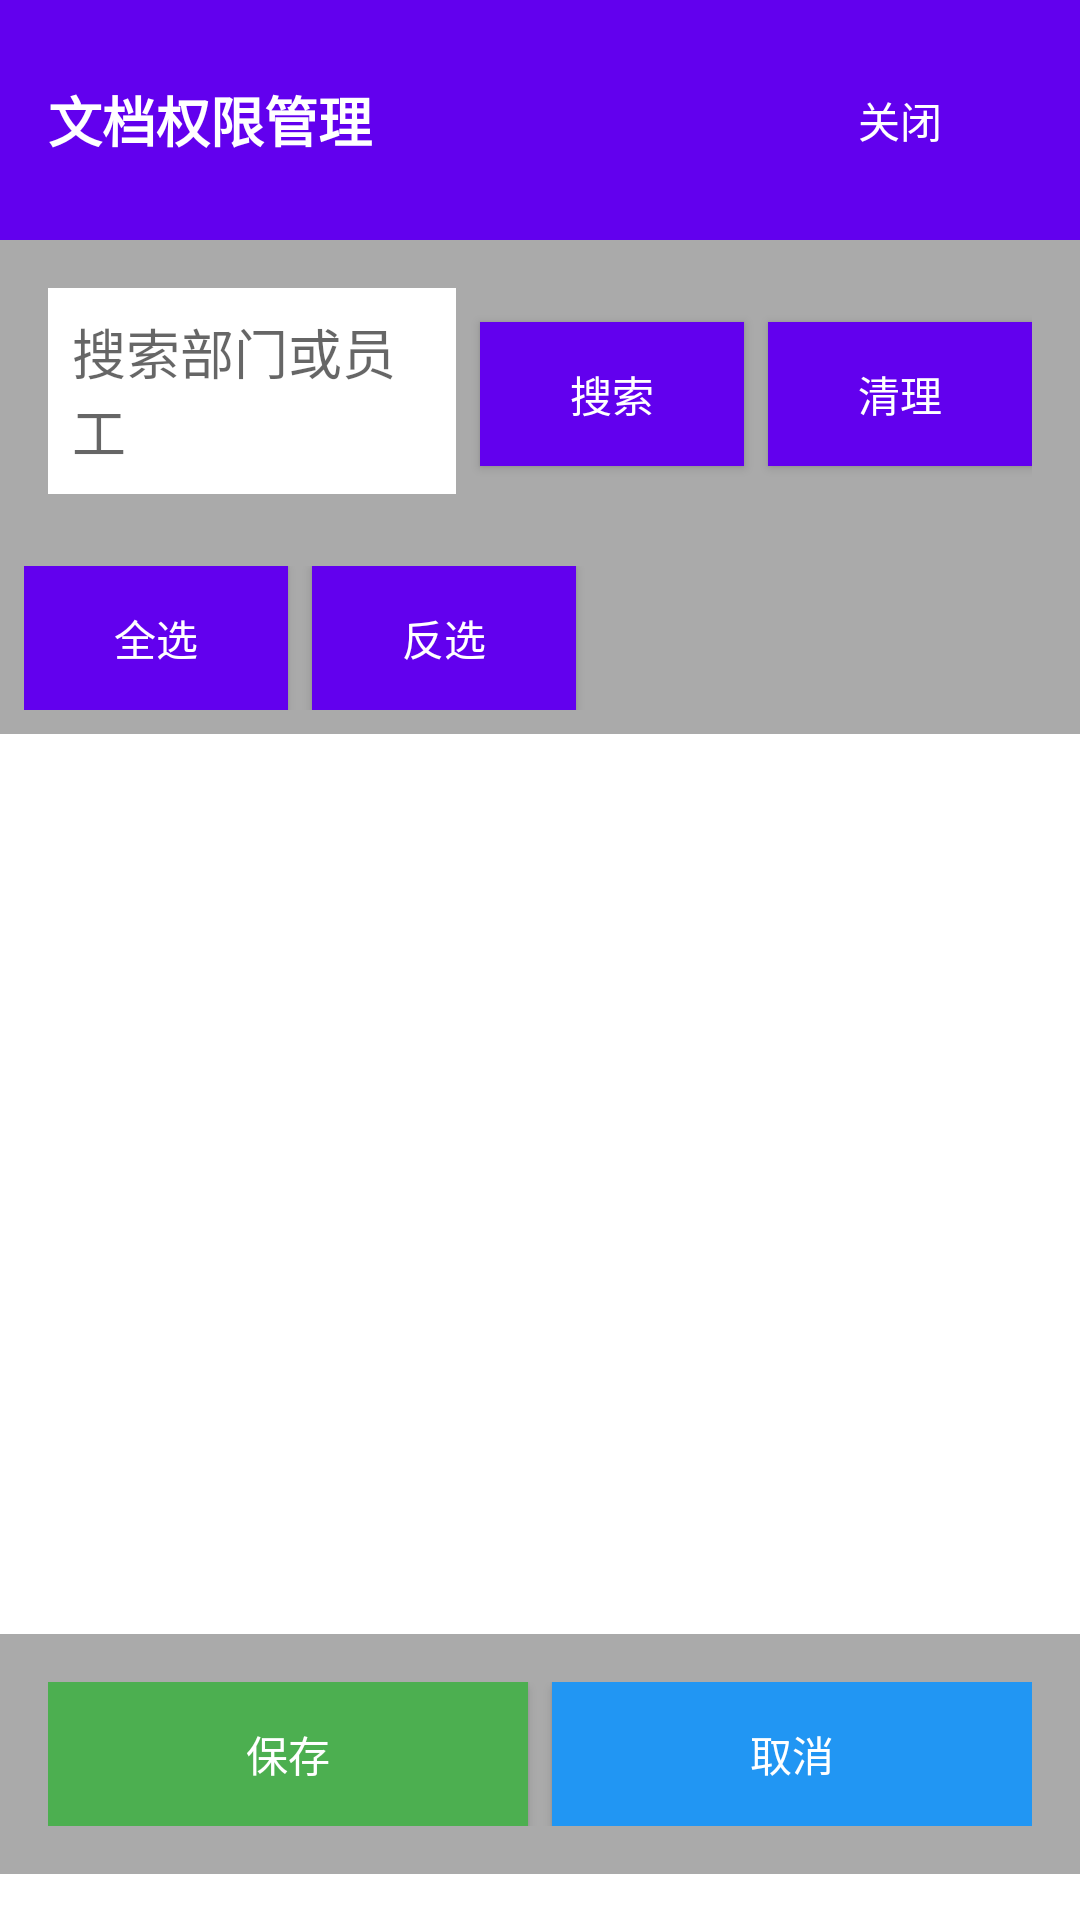

The Android layout XML behind this screen, and the referenced resources:
<!-- AndroidManifest.xml: application theme Theme.WpsPasswordManager -->
<!-- res/layout/permission_panel.xml -->
<?xml version="1.0" encoding="utf-8"?>
<LinearLayout xmlns:android="http://schemas.android.com/apk/res/android"
    android:layout_width="match_parent"
    android:layout_height="wrap_content"
    android:orientation="vertical"
    android:background="@android:color/white"
    android:elevation="8dp">

    
    <LinearLayout
        android:id="@+id/panel_header"
        android:layout_width="match_parent"
        android:layout_height="wrap_content"
        android:orientation="horizontal"
        android:background="@color/purple_500"
        android:padding="16dp"
        android:gravity="center_vertical">

        <TextView
            android:layout_width="0dp"
            android:layout_height="wrap_content"
            android:layout_weight="1"
            android:text="文档权限管理"
            android:textColor="@color/white"
            android:textSize="18sp"
            android:textStyle="bold" />

        <Button
            android:id="@+id/btn_close"
            android:layout_width="wrap_content"
            android:layout_height="wrap_content"
            android:text="关闭"
            android:textColor="@color/white"
            android:background="@android:color/transparent" />

    </LinearLayout>

    
    <LinearLayout
        android:id="@+id/panel_content"
        android:layout_width="match_parent"
        android:layout_height="wrap_content"
        android:orientation="vertical">

        
        <LinearLayout
            android:layout_width="match_parent"
            android:layout_height="wrap_content"
            android:orientation="horizontal"
            android:padding="16dp"
            android:background="@android:color/darker_gray">

            <EditText
                android:id="@+id/et_search"
                android:layout_width="0dp"
                android:layout_height="wrap_content"
                android:layout_weight="1"
                android:hint="搜索部门或员工"
                android:padding="8dp"
                android:background="@android:color/white"
                android:imeOptions="actionSearch" />

            <Button
                android:id="@+id/btn_search"
                android:layout_width="wrap_content"
                android:layout_height="wrap_content"
                android:text="搜索"
                android:layout_marginLeft="8dp"
                android:background="@color/purple_500"
                android:textColor="@color/white" />

            <Button
                android:id="@+id/btn_clear"
                android:layout_width="wrap_content"
                android:layout_height="wrap_content"
                android:text="清理"
                android:layout_marginLeft="8dp"
                android:background="@color/purple_500"
                android:textColor="@color/white" />

        </LinearLayout>

        
        <LinearLayout
            android:layout_width="match_parent"
            android:layout_height="wrap_content"
            android:orientation="horizontal"
            android:padding="8dp"
            android:background="@android:color/darker_gray">

            <Button
                android:id="@+id/btn_select_all"
                android:layout_width="wrap_content"
                android:layout_height="wrap_content"
                android:text="全选"
                android:layout_marginRight="8dp"
                android:background="@color/purple_500"
                android:textColor="@color/white" />

            <Button
                android:id="@+id/btn_deselect_all"
                android:layout_width="wrap_content"
                android:layout_height="wrap_content"
                android:text="反选"
                android:background="@color/purple_500"
                android:textColor="@color/white" />

        </LinearLayout>

        
        <ScrollView
            android:layout_width="match_parent"
            android:layout_height="300dp">

            <LinearLayout
                android:id="@+id/tree_container"
                android:layout_width="match_parent"
                android:layout_height="wrap_content"
                android:orientation="vertical"
                android:padding="8dp">

                

            </LinearLayout>

        </ScrollView>

        
        <TextView
            android:id="@+id/tv_error"
            android:layout_width="match_parent"
            android:layout_height="wrap_content"
            android:padding="12dp"
            android:textColor="@color/red_500"
            android:textSize="14sp"
            android:visibility="gone"
            android:background="@color/red_50" />

        
        <LinearLayout
            android:layout_width="match_parent"
            android:layout_height="wrap_content"
            android:orientation="horizontal"
            android:padding="16dp"
            android:background="@android:color/darker_gray">

            <Button
                android:id="@+id/btn_save"
                android:layout_width="0dp"
                android:layout_height="wrap_content"
                android:layout_weight="1"
                android:text="保存"
                android:background="@color/green_500"
                android:textColor="@color/white"
                android:layout_marginRight="8dp" />

            <Button
                android:id="@+id/btn_cancel"
                android:layout_width="0dp"
                android:layout_height="wrap_content"
                android:layout_weight="1"
                android:text="取消"
                android:background="@color/blue_500"
                android:textColor="@color/white" />

        </LinearLayout>

    </LinearLayout>

</LinearLayout>
<!-- resources referenced by this layout -->
<resources>
  <color name="blue_500">#FF2196F3</color>
  <color name="green_500">#FF4CAF50</color>
  <color name="purple_500">#FF6200EE</color>
  <color name="red_50">#FFFEE2E2</color>
  <color name="red_500">#FFDC2626</color>
  <color name="white">#FFFFFFFF</color>
  <style name="Theme.WpsPasswordManager" parent="Theme.MaterialComponents.DayNight.DarkActionBar">
          
          <item name="colorPrimary">@color/purple_500</item>
          <item name="colorPrimaryVariant">@color/purple_700</item>
          <item name="colorOnPrimary">@color/white</item>
          
          <item name="colorSecondary">@color/teal_200</item>
          <item name="colorSecondaryVariant">@color/teal_700</item>
          <item name="colorOnSecondary">@color/black</item>
          
          <item name="android:statusBarColor" tools:targetApi="l">?attr/colorPrimaryVariant</item>
          
      </style>
  <color name="purple_700">#FF3700B3</color>
  <color name="teal_200">#FF03DAC5</color>
  <color name="teal_700">#FF018786</color>
  <color name="black">#FF000000</color>
</resources>
